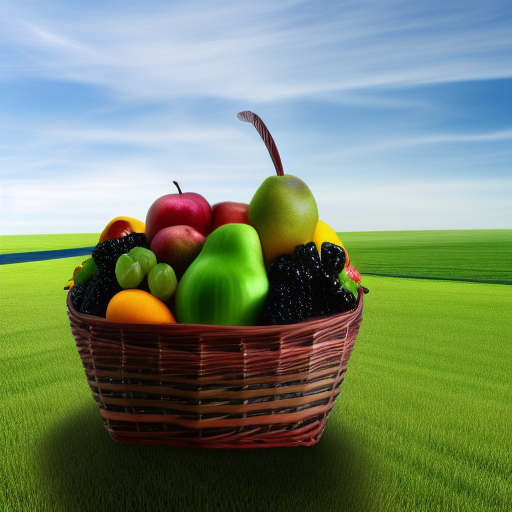
Generation parameters embedded in this image by AUTOMATIC1111 Stable Diffusion web UI or a fork of it (Forge, ...) (PNG 'parameters' text chunk):
<lora:pixhell15Lora_v10:1>  a fruit basket, frutiger aero, windows xp, 2005, clean, 2007

Negative prompt: pixel
Steps: 20, Sampler: Euler a, CFG scale: 7, Seed: 505303797, Size: 512x512, Model hash: fe4efff1e1, Model: model, Lora hashes: "pixhell15Lora_v10: a36c7a9fdd07", Version: v1.4.0